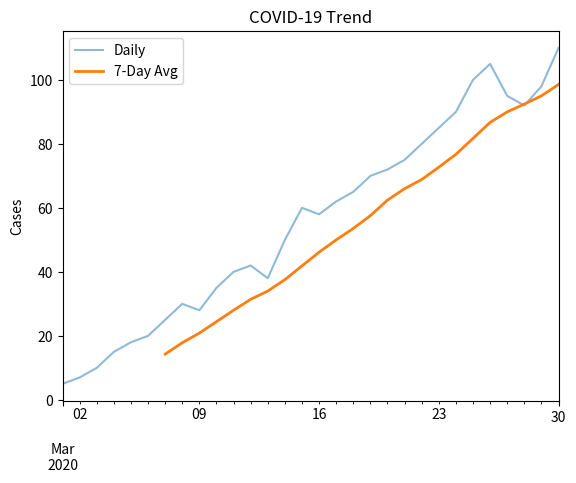

Reproduce this figure in Python.
import pandas as pd
import matplotlib.pyplot as plt

cases = [5,7,10,15,18,20,25,30,28,35,40,42,38,50,60,58,62,65,70,72,75,80,85,90,100,105,95,92,98,110]
df = pd.Series(cases, index=pd.date_range("2020-03-01", periods=30))

df.plot(alpha=0.5, label='Daily')
df.rolling(7).mean().plot(label='7-Day Avg', linewidth=2)

plt.title("COVID-19 Trend")
plt.ylabel("Cases")
plt.legend()
plt.show()
